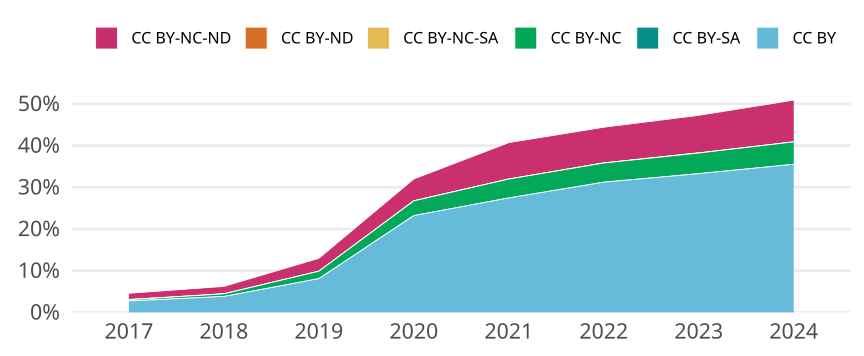

Values plotted in this chart, from the file beside it:
cr_year, jn_all, cc, cc_total, prop
2017, 70963, CC BY, 1941, 0.02735
2017, 70963, CC BY-SA, 0, 0
2017, 70963, CC BY-NC, 208, 0.002931
2017, 70963, CC BY-NC-SA, 48, 6.764088327720079e-4
2017, 70963, CC BY-ND, 0, 0
2017, 70963, CC BY-NC-ND, 1060, 0.01494
2018, 71534, CC BY, 2734, 0.03822
2018, 71534, CC BY-SA, 1, 1.3979366455112255e-5
2018, 71534, CC BY-NC, 444, 0.006207
2018, 71534, CC BY-NC-SA, 13, 1.817317639164593e-4
2018, 71534, CC BY-ND, 0, 0
2018, 71534, CC BY-NC-ND, 1267, 0.01771
2019, 68970, CC BY, 5578, 0.08088
2019, 68970, CC BY-SA, 1, 1.4499057561258519e-5
2019, 68970, CC BY-NC, 1226, 0.01778
2019, 68970, CC BY-NC-SA, 7, 1.0149340292880963e-4
2019, 68970, CC BY-ND, 2, 2.8998115122517038e-5
2019, 68970, CC BY-NC-ND, 2133, 0.03093
2020, 71381, CC BY, 16571, 0.2321
2020, 71381, CC BY-SA, 1, 1.4009330213922472e-5
2020, 71381, CC BY-NC, 2515, 0.03523
2020, 71381, CC BY-NC-SA, 23, 3.2221459492021685e-4
2020, 71381, CC BY-ND, 5, 7.004665106961237e-5
2020, 71381, CC BY-NC-ND, 3726, 0.0522
2021, 71703, CC BY, 19676, 0.2744
2021, 71703, CC BY-SA, 1, 1.3946417862571998e-5
2021, 71703, CC BY-NC, 3243, 0.04523
2021, 71703, CC BY-NC-SA, 16, 2.2314268580115196e-4
2021, 71703, CC BY-ND, 4, 5.578567145028799e-5
2021, 71703, CC BY-NC-ND, 6251, 0.08718
2022, 63391, CC BY, 19789, 0.3122
2022, 63391, CC BY-SA, 6, 9.465066018835481e-5
2022, 63391, CC BY-NC, 2910, 0.04591
2022, 63391, CC BY-NC-SA, 21, 3.3127731065924187e-4
2022, 63391, CC BY-ND, 2, 3.155022006278494e-5
2022, 63391, CC BY-NC-ND, 5418, 0.08547
2023, 60919, CC BY, 20265, 0.3327
2023, 60919, CC BY-SA, 6, 9.84914394523876e-5
2023, 60919, CC BY-NC, 3006, 0.04934
2023, 60919, CC BY-NC-SA, 19, 3.1188955826589405e-4
2023, 60919, CC BY-ND, 15, 2.46228598630969e-4
2023, 60919, CC BY-NC-ND, 5476, 0.08989
2024, 11063, CC BY, 3928, 0.3551
2024, 11063, CC BY-SA, 2, 1.8078278947844165e-4
2024, 11063, CC BY-NC, 593, 0.0536
2024, 11063, CC BY-NC-SA, 1, 9.039139473922083e-5
2024, 11063, CC BY-ND, 1, 9.039139473922083e-5
2024, 11063, CC BY-NC-ND, 1107, 0.1001
